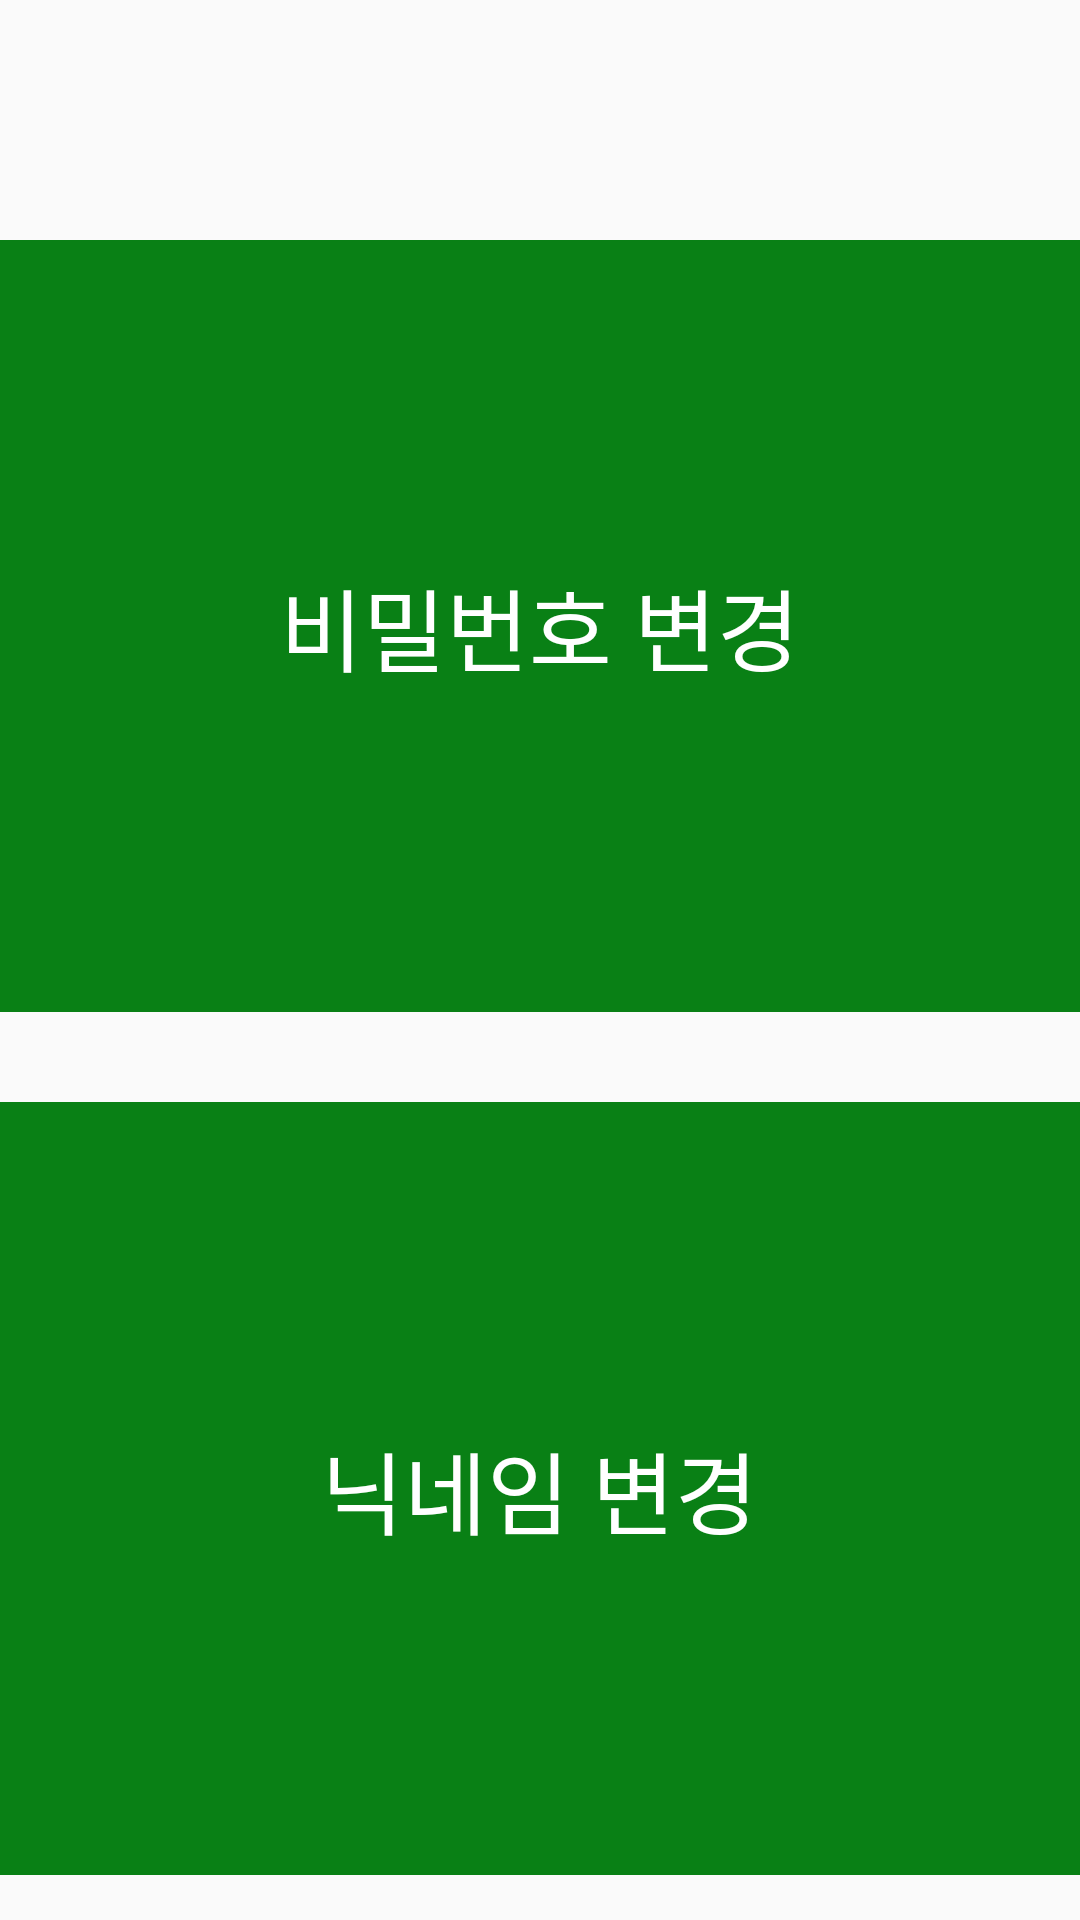

This screen was rendered from an Android layout file. Write that file and the resources it references.
<!-- AndroidManifest.xml: application theme AppTheme -->
<!-- res/layout/activity_menu5_mypage.xml -->
<?xml version="1.0" encoding="utf-8"?>
<android.support.constraint.ConstraintLayout xmlns:android="http://schemas.android.com/apk/res/android"
    xmlns:app="http://schemas.android.com/apk/res-auto"
    xmlns:tools="http://schemas.android.com/tools"
    android:layout_width="match_parent"
    android:layout_height="match_parent"
    tools:context="com.mirimapp.mirim.activities.Menu5MypageActivity">

    <ImageButton
        android:layout_width="70sp"
        android:layout_height="50sp"
        android:padding="5pt"
        app:layout_constraintTop_toTopOf="parent"
        app:layout_constraintRight_toRightOf="parent"
        android:scaleType="centerInside"
        android:src="@drawable/menu"
        android:background="@android:color/transparent"
        android:id="@+id/menu"
        />

    <android.support.v4.widget.DrawerLayout
        android:layout_width="0dp"
        android:layout_height="0dp"
        app:layout_constraintLeft_toLeftOf="parent"
        app:layout_constraintTop_toBottomOf="@id/menu"
        app:layout_constraintRight_toRightOf="parent"
        app:layout_constraintBottom_toBottomOf="parent"
        android:id="@+id/drawer">

        <LinearLayout
            android:layout_width="match_parent"
            android:layout_height="wrap_content"
            android:orientation="vertical"
            android:layout_marginTop="15dp">
            <LinearLayout
                android:id="@+id/m5_1"
                android:layout_weight="1"
                android:orientation="vertical"
                android:layout_width="match_parent"
                android:layout_height="60dp"
                android:background="#098015"
                android:clickable="true"
                android:gravity="center"
                android:layout_marginTop="15dp"
                android:layout_marginBottom="15dp">
            <TextView
                android:layout_width="wrap_content"
                android:layout_height="wrap_content"
                android:text="@string/m5_1"
                android:textSize="30dp"
                android:textColor="#ffffff"
                android:layout_gravity="center"/>
            </LinearLayout>
            <LinearLayout
                android:id="@+id/m5_2"
                android:layout_weight="1"
                android:orientation="vertical"
                android:layout_width="match_parent"
                android:layout_height="60dp"
                android:background="#098015"
                android:clickable="true"
                android:gravity="center"
                android:layout_marginTop="15dp"
                android:layout_marginBottom="15dp">
                <TextView
                    android:layout_width="wrap_content"
                    android:layout_height="wrap_content"
                    android:text="@string/m5_2"
                    android:textSize="30dp"
                    android:textColor="#ffffff"
                    android:layout_gravity="center"/>
            </LinearLayout>
        </LinearLayout>

        <include
            layout="@layout/activity_drawer" />

    </android.support.v4.widget.DrawerLayout>

</android.support.constraint.ConstraintLayout>
<!-- res/layout/activity_drawer.xml (included above) -->
<?xml version="1.0" encoding="utf-8"?>
<LinearLayout
    xmlns:android="http://schemas.android.com/apk/res/android"
    android:id="@+id/drawer"
    android:layout_width="260dp"
    android:layout_height="match_parent"
    android:layout_gravity="right"
    android:background="#09500f"
    android:orientation="vertical"
    android:padding="5dp" >

    <LinearLayout
        android:layout_width="match_parent"
        android:layout_height="70dp"
        android:orientation="vertical"
        android:gravity="center"
        android:layout_marginBottom="20dp"
        android:layout_marginTop="10dp"
        android:background="@android:drawable/editbox_background"
        android:paddingLeft="20px"
        android:paddingRight="20px"
        android:textSize="15dp"
        >
        <TextView
            android:id="@+id/drawer_text"
            android:layout_width="match_parent"
            android:layout_height="wrap_content"
            android:paddingLeft="20px"
            android:paddingRight="20px"
            android:textSize="15dp"
            android:text="@string/logout"
            android:gravity="center"
            />
        <Button
            android:id="@+id/drawer_btn_out"
            style="?android:textAppearanceSmall"
            android:layout_width="200dp"
            android:layout_gravity="center"
            android:layout_height="wrap_content"
            android:layout_marginTop="3dp"
            android:layout_marginBottom="7dp"
            android:text="@string/signout"
            android:textStyle="bold"
            android:textColor="#ffffff"
            android:background="@drawable/btn_design" />

    </LinearLayout>

    <LinearLayout
        android:layout_width="match_parent"
        android:layout_height="40dp"
        android:background="@drawable/shape"
        android:gravity="center"
        android:orientation="vertical"
        android:padding="1px">

        <Button
            android:id="@+id/button_drawer_to_dormitory_activity"
            android:layout_width="match_parent"
            android:gravity="center"
            android:layout_height="match_parent"
            android:background="#ffffff"
            android:text="@string/title_2"/>
    </LinearLayout>
    <LinearLayout
        android:layout_width="match_parent"
        android:layout_height="40dp"
        android:background="@drawable/shape"
        android:gravity="center"
        android:orientation="vertical"
        android:padding="1px"
        >

        <Button
            android:id="@+id/button_drawer_to_board_activity"
            android:layout_width="match_parent"
            android:gravity="center"
            android:layout_height="match_parent"
            android:background="#ffffff"
            android:text="@string/title_3"/>
    </LinearLayout>

    <LinearLayout
        android:layout_width="match_parent"
        android:layout_height="40dp"
        android:background="@drawable/shape"
        android:gravity="center"
        android:orientation="vertical"
        android:padding="1px"
        >

        <Button
            android:id="@+id/button_drawer_to_market_activity"
            android:layout_width="match_parent"
            android:gravity="center"
            android:layout_height="match_parent"
            android:background="#ffffff"
            android:text="@string/title_4"/>
    </LinearLayout>

    <LinearLayout
        android:layout_width="match_parent"
        android:layout_height="40dp"
        android:background="@drawable/shape"
        android:gravity="center"
        android:orientation="vertical"
        android:padding="1px"
        >

        <Button
            android:id="@+id/button_drawer_to_mypage_activity"
            android:layout_width="match_parent"
            android:gravity="center"
            android:layout_height="match_parent"
            android:background="#ffffff"
            android:text="@string/title_5"/>
    </LinearLayout>

</LinearLayout>
<!-- resources referenced by this layout -->
<resources>
  <!-- drawable btn_design (drawable) -->
  <?xml version="1.0" encoding="utf-8"?>
  <shape xmlns:android="http://schemas.android.com/apk/res/android"
      android:shape="rectangle" android:padding = "10dp">
      <solid android:color="#09500f"></solid>
      <corners
          android:bottomLeftRadius="15dp"
          android:bottomRightRadius="15dp"
          android:topLeftRadius="15dp"
          android:topRightRadius="15dp"></corners>
      <stroke android:width="2dp"
          android:color="#BDBDBD"></stroke>
  </shape>
  <!-- drawable shape (drawable) -->
  <?xml version="1.0" encoding="utf-8"?>
  <shape xmlns:android="http://schemas.android.com/apk/res/android" android:shape="rectangle" >
      <solid android:color="#333333" />
      <stroke android:width="1dip" android:color="#4fa5d5"/>
  </shape>
  <string name="logout"> 님</string>
  <string name="m5_1">비밀번호 변경</string>
  <string name="m5_2">닉네임 변경</string>
  <string name="signout">로그아웃</string>
  <string name="title_2">기숙사</string>
  <string name="title_3">익명 게시판</string>
  <string name="title_4">중고장터</string>
  <string name="title_5">내 페이지</string>
  <style name="AppTheme" parent="Theme.AppCompat.Light.DarkActionBar">
          
          <item name="colorPrimary">@color/color_theme</item>
          <item name="colorPrimaryDark">@color/color_theme_dark</item>
          <item name="colorAccent">@color/color_theme_text</item>
      </style>
  <color name="color_theme">#098015</color>
  <color name="color_theme_dark">#FF09500F</color>
  <color name="color_theme_text">#ffffff</color>
</resources>
